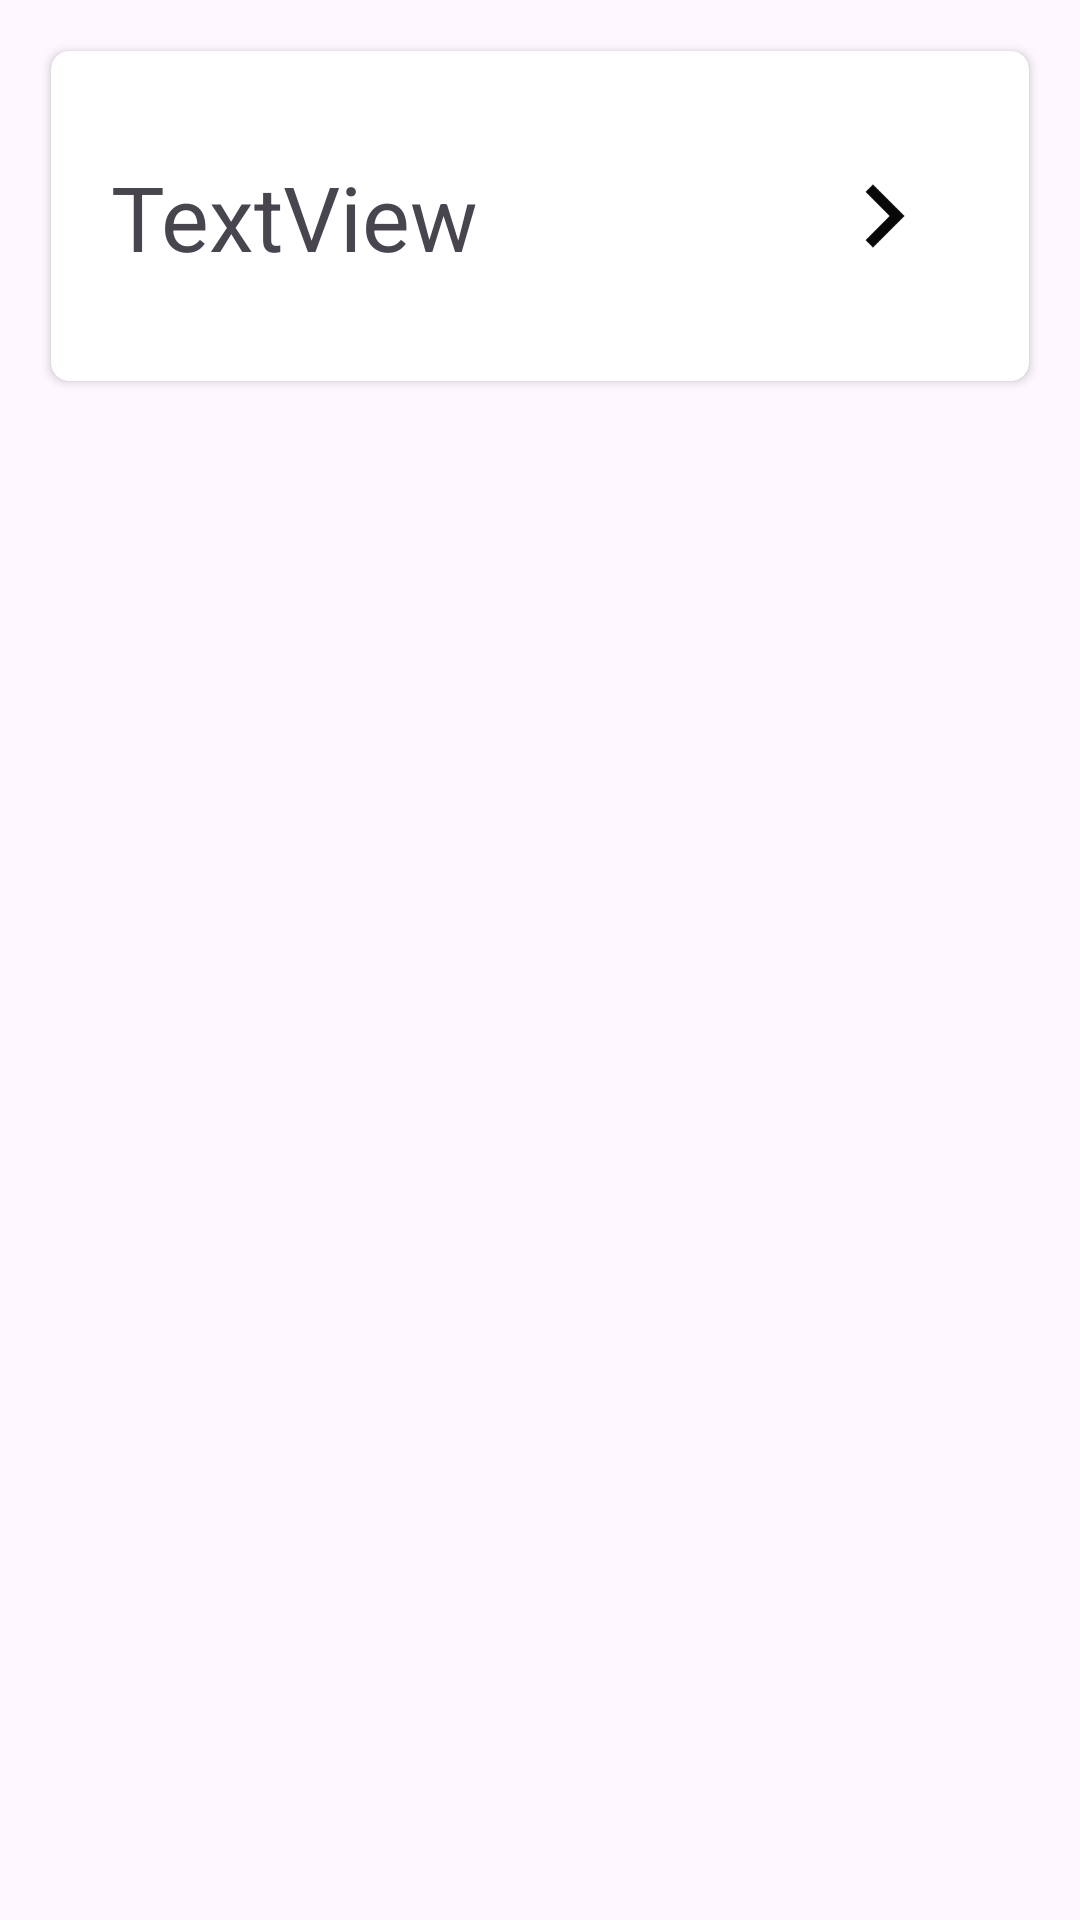

The Android layout XML behind this screen, and the referenced resources:
<!-- AndroidManifest.xml: application theme Theme.ElektrikliAracTasarim -->
<!-- res/layout/card_tasarim_detay.xml -->
<?xml version="1.0" encoding="utf-8"?>
<LinearLayout xmlns:android="http://schemas.android.com/apk/res/android"
    xmlns:app="http://schemas.android.com/apk/res-auto"
    xmlns:tools="http://schemas.android.com/tools"
    android:layout_width="match_parent"
    android:layout_height="wrap_content"
    android:orientation="vertical">

    <androidx.cardview.widget.CardView
        android:id="@+id/cardViewDetay"
        android:layout_width="match_parent"
        android:layout_height="110dp"
        android:layout_margin="17dp"
        app:cardCornerRadius="6dp">

        <androidx.constraintlayout.widget.ConstraintLayout
            android:layout_width="match_parent"
            android:layout_height="match_parent">

            <TextView
                android:id="@+id/tvModel"
                android:layout_width="wrap_content"
                android:layout_height="wrap_content"
                android:layout_marginStart="20dp"
                android:text="TextView"
                android:textSize="30sp"
                app:layout_constraintBottom_toBottomOf="parent"
                app:layout_constraintStart_toStartOf="parent"
                app:layout_constraintTop_toTopOf="parent"
                app:layout_constraintVertical_bias="0.5" />

            <ImageView
                android:id="@+id/ivOkGecis"
                android:layout_width="57dp"
                android:layout_height="42dp"
                android:layout_marginEnd="20dp"
                app:layout_constraintBottom_toBottomOf="parent"
                app:layout_constraintEnd_toEndOf="parent"
                app:layout_constraintTop_toTopOf="parent"
                app:layout_constraintVertical_bias="0.5"
                app:srcCompat="@drawable/ok_image_black" />
        </androidx.constraintlayout.widget.ConstraintLayout>
    </androidx.cardview.widget.CardView>
</LinearLayout>
<!-- resources referenced by this layout -->
<resources>
  <!-- drawable ok_image_black (drawable) -->
  <vector android:autoMirrored="true" android:height="24dp"
      android:tint="#090808" android:viewportHeight="24"
      android:viewportWidth="24" android:width="24dp" xmlns:android="http://schemas.android.com/apk/res/android">
      <path android:fillColor="@android:color/white" android:pathData="M8.59,16.59L13.17,12 8.59,7.41 10,6l6,6 -6,6 -1.41,-1.41z"/>
  </vector>
  <style name="Theme.ElektrikliAracTasarim" parent="Base.Theme.ElektrikliAracTasarim" />
  <style name="Base.Theme.ElektrikliAracTasarim" parent="Theme.Material3.DayNight.NoActionBar">
          
          
          <item name="android:statusBarColor">@color/DarkGreyMain</item>
      </style>
  <color name="DarkGreyMain">#404243</color>
</resources>
